Image classification data set "images" (MIKIHERSHCOVITZ/ProductPrediction on GitHub). Class labels (6): cakes cupcakes snack cakes, candy, chips pretzels snacks, chocolate, cookies biscuits, popcorn peanuts seeds related snacks.

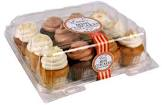
Label: cakes cupcakes snack cakes

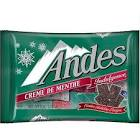
Label: chocolate

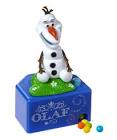
Label: candy

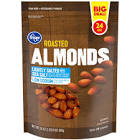
Label: popcorn peanuts seeds related snacks

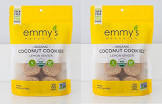
Label: cookies biscuits

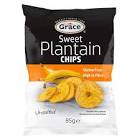
Label: chips pretzels snacks
